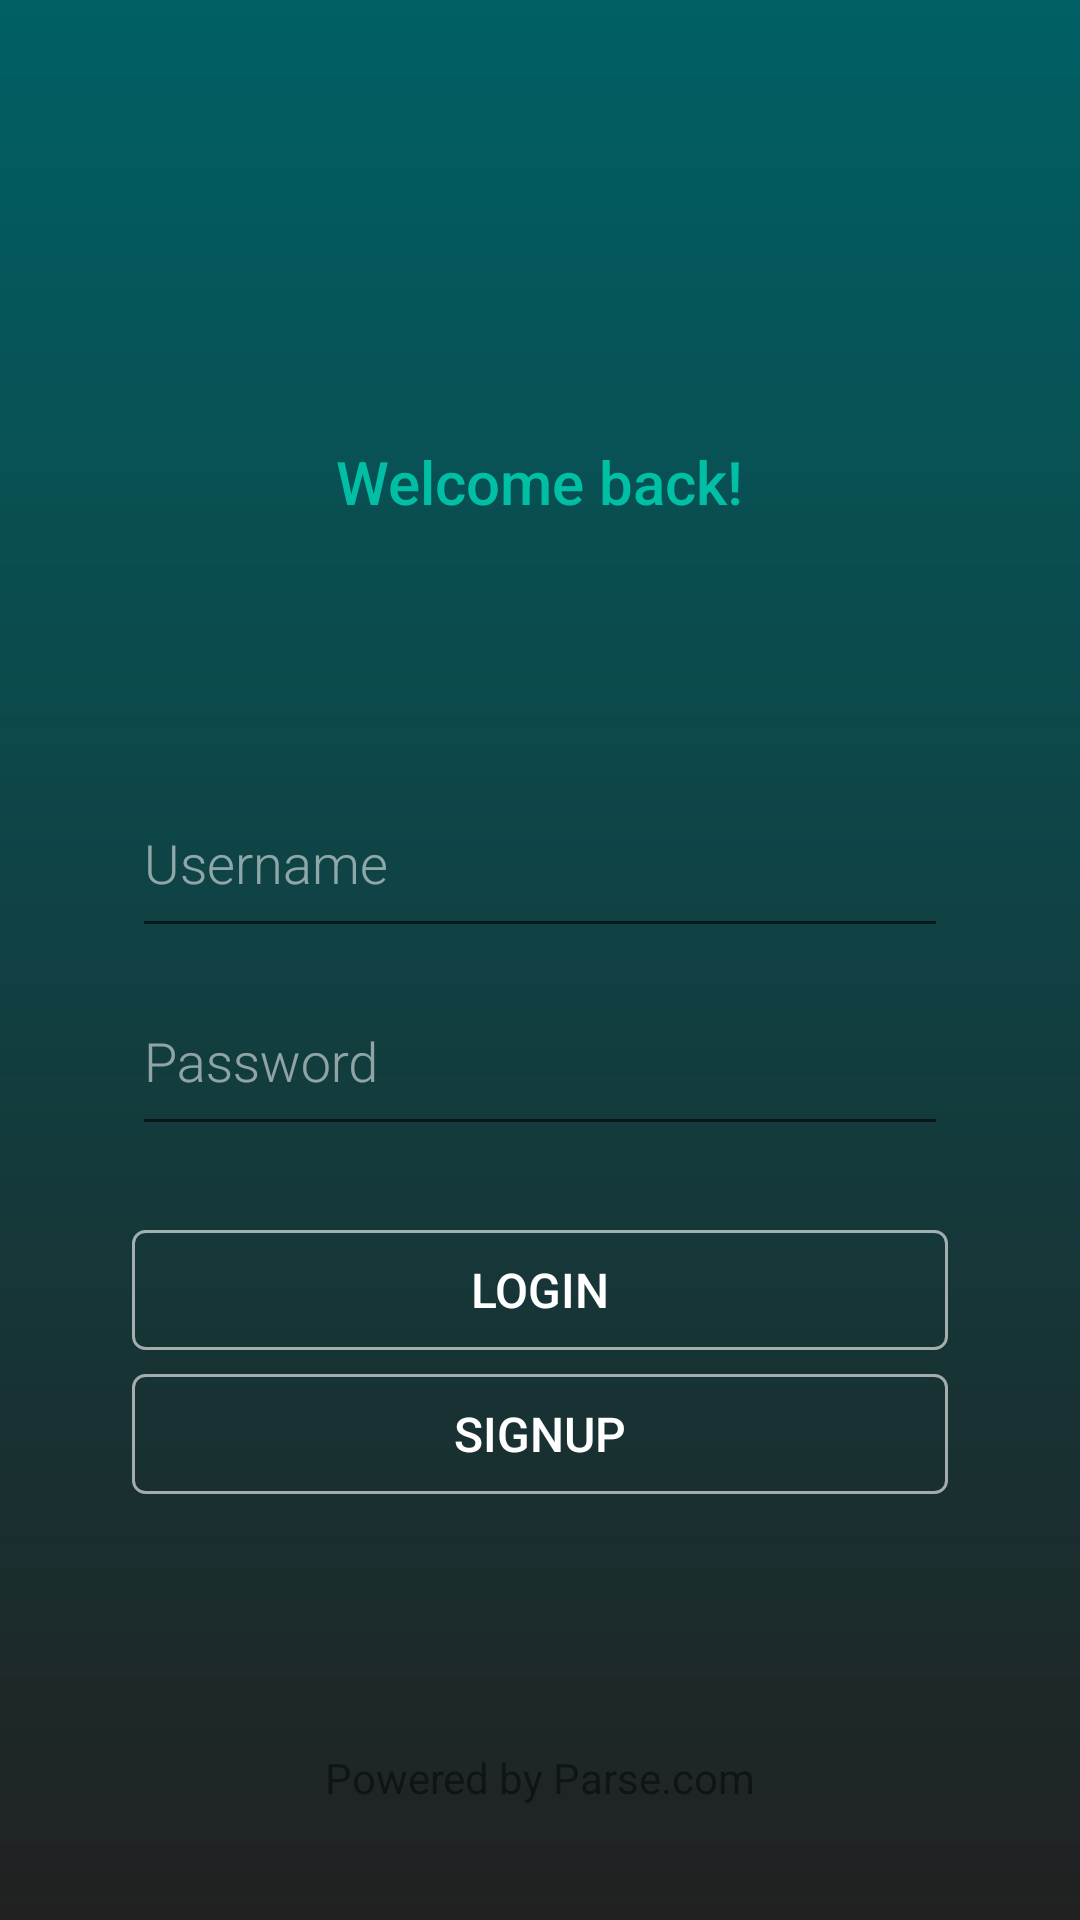

Layout XML and referenced resources for this Android screen:
<!-- AndroidManifest.xml: application theme AppTheme -->
<!-- res/layout/content_main_1.xml -->
<?xml version="1.0" encoding="utf-8"?>
<RelativeLayout xmlns:android="http://schemas.android.com/apk/res/android"
    xmlns:app="http://schemas.android.com/apk/res-auto"
    xmlns:tools="http://schemas.android.com/tools"
    android:layout_width="match_parent"
    android:layout_height="match_parent"
    android:background="@drawable/login_background"

    app:layout_behavior="@string/appbar_scrolling_view_behavior"
    tools:context="com.arish.trend.MainActivity"
    tools:showIn="@layout/activity_main">


    <LinearLayout
        android:id="@+id/linearlayout_edittext"
        android:layout_width="match_parent"
        android:layout_height="wrap_content"
        android:layout_centerVertical="true"
        android:layout_marginLeft="40dp"
        android:layout_marginRight="40dp"
        android:orientation="vertical">

        <android.support.design.widget.TextInputLayout
            android:id="@+id/passwordWrapper"
            android:layout_width="match_parent"
            android:layout_height="66dp"
            android:clipToPadding="false"
            android:gravity="bottom"
            android:paddingTop="2dp"

            android:textColorHint="#8fff"

            app:hintTextAppearance="@style/TextAppearence.App.TextInputLayout">

            <EditText
                android:id="@+id/username"
                style="@style/edittext_login"

                android:layout_width="match_parent"
                android:layout_height="58dp"
                android:layout_alignParentEnd="true"
                android:layout_alignParentLeft="true"
                android:layout_alignParentRight="true"
                android:layout_alignParentStart="true"
                android:layout_alignParentTop="true"
                android:ems="10"
                android:hint="Username"
                android:inputType="textPersonName" />
        </android.support.design.widget.TextInputLayout>

        <android.support.design.widget.TextInputLayout
            android:id="@+id/passwordWrapper1"
            android:layout_width="match_parent"
            android:layout_height="66dp"
            android:clipToPadding="false"
            android:gravity="bottom"
            android:paddingTop="2dp"


            android:textColorHint="#8fff"
            app:hintTextAppearance="@style/TextAppearence.App.TextInputLayout">

            <EditText
                android:id="@+id/userPassword"
                style="@style/edittext_login"
                android:layout_width="match_parent"
                android:layout_height="58dp"
                android:layout_below="@+id/username"
                android:ems="10"

                android:hint="Password"
                android:inputType="textPassword" />
        </android.support.design.widget.TextInputLayout>
    </LinearLayout>

    <LinearLayout
        android:layout_width="match_parent"
        android:layout_height="wrap_content"
        android:layout_below="@+id/linearlayout_edittext"
        android:layout_centerHorizontal="true"
        android:layout_marginLeft="40dp"
        android:layout_marginRight="40dp"
        android:layout_marginTop="20dp"
        android:orientation="vertical">


        <Button
            android:id="@+id/loginButtonId"
            style="@style/login_button"
            android:layout_width="match_parent"

            android:layout_weight="1"
            android:text="Login" />

        <Button

            android:id="@+id/signupButtonId"
            style="@style/login_button"

            android:layout_width="match_parent"

            android:text="Signup" />

    </LinearLayout>

    <TextView
        android:id="@+id/textView2"
        android:layout_width="wrap_content"
        android:layout_height="wrap_content"
        android:layout_above="@+id/linearlayout_edittext"
        android:layout_centerHorizontal="true"
        android:layout_marginBottom="80dp"
        android:fontFamily="sans-serif-medium"
        android:text="Welcome back!"
        android:textAppearance="?android:attr/textAppearanceMedium"
        android:textColor="#00BFA5"
        android:textSize="20sp"
        android:transitionName="@string/activity_image_trans" />

    <TextView
        android:id="@+id/textView3"
        android:layout_width="wrap_content"
        android:layout_height="wrap_content"
        android:layout_alignParentBottom="true"
        android:layout_centerHorizontal="true"
        android:layout_marginBottom="38dp"
        android:text="Powered by Parse.com"
        android:textAppearance="?android:attr/textAppearanceMedium"
        android:textColor="#7000"
        android:textSize="14sp" />
</RelativeLayout>
<!-- res/layout/activity_main.xml (included above) -->
<?xml version="1.0" encoding="utf-8"?>
<android.support.design.widget.CoordinatorLayout xmlns:android="http://schemas.android.com/apk/res/android"
    xmlns:tools="http://schemas.android.com/tools"
    android:id="@+id/coordinatorlay"
    android:layout_width="match_parent"
    android:layout_height="match_parent"
    android:fitsSystemWindows="true"
    tools:context="com.arish.trend.MainActivity">


    <include layout="@layout/content_main_1" />


</android.support.design.widget.CoordinatorLayout>
<!-- resources referenced by this layout -->
<resources>
  <!-- drawable login_background (drawable) -->
  <?xml version="1.0" encoding="utf-8"?>
  <shape xmlns:android="http://schemas.android.com/apk/res/android"
      android:shape="rectangle">
  
      <gradient
  
          android:angle="270"
  
          android:endColor="#212121"
          android:startColor="#006064"
          android:type="linear" />
  </shape>
  <string name="activity_image_trans">trend</string>
  <style name="TextAppearence.App.TextInputLayout" parent="@android:style/TextAppearance">
          <item name="android:textColor">@color/accent</item>
          <item name="android:textSize">12sp</item>
      </style>
  <style name="edittext_login">
          <item name="android:layout_margin">4dp</item>
          <item name="android:fontFamily" tools:targetApi="jelly_bean">sans-serif-light</item>
          <item name="android:editTextColor">#fff</item>
  
  
          <item name="android:textSize">18sp</item>
  
          <item name="android:textColor">#fff</item>
  
  
      </style>
  <style name="login_button">
          <item name="android:fontFamily" tools:targetApi="jelly_bean">sans-serif-medium</item>
          <item name="android:textSize">16sp</item>
          <item name="android:background">@drawable/buttons_login_state</item>
          <item name="android:textColor">#fff</item>
          <item name="android:layout_margin">4dp</item>
          <item name="android:layout_height">40dp</item>
      </style>
  <style name="AppTheme" parent="Theme.AppCompat.Light.NoActionBar">
          
          <item name="colorPrimary">@color/primary</item>
          <item name="colorPrimaryDark">@color/primary_dark</item>
          <item name="colorAccent">@color/accent</item>
      </style>
  <color name="accent">#FF9800</color>
  <!-- drawable buttons_login_state (drawable) -->
  <?xml version="1.0" encoding="utf-8"?>
  <selector
      xmlns:android="http://schemas.android.com/apk/res/android"
      >
      <item
          android:state_pressed="true"
          android:drawable="@drawable/button_login_shape_pressed"
          /> 
      <item
          android:state_focused="true"
          android:drawable="@drawable/button_login_shape_pressed"
          /> 
      <item
          android:drawable="@drawable/button_login_shape_normal"
          /> 
  </selector>
  <color name="primary">#34495e</color>
  <color name="primary_dark">#2c3e50</color>
  <!-- drawable button_login_shape_pressed (drawable) -->
  <?xml version="1.0" encoding="utf-8"?>
  <shape xmlns:android="http://schemas.android.com/apk/res/android" android:shape="rectangle" >
  
      <solid
          android:color="#64FF4081"
          />
      <padding
          android:left="16dp"
          android:top="4dp"
          android:right="16dp"
          android:bottom="4dp"
          />
  
      <stroke
          android:width="1dp"
          android:color="#9000"
          />
  </shape>
  <!-- drawable button_login_shape_normal (drawable) -->
  <?xml version="1.0" encoding="utf-8"?>
  <shape xmlns:android="http://schemas.android.com/apk/res/android" android:shape="rectangle" >
      <corners android:radius="4dp"
  
          />
      <stroke
          android:width="1dp"
          android:color="#9fff" />
      <solid android:color="@android:color/transparent" />
  
  </shape>
</resources>
